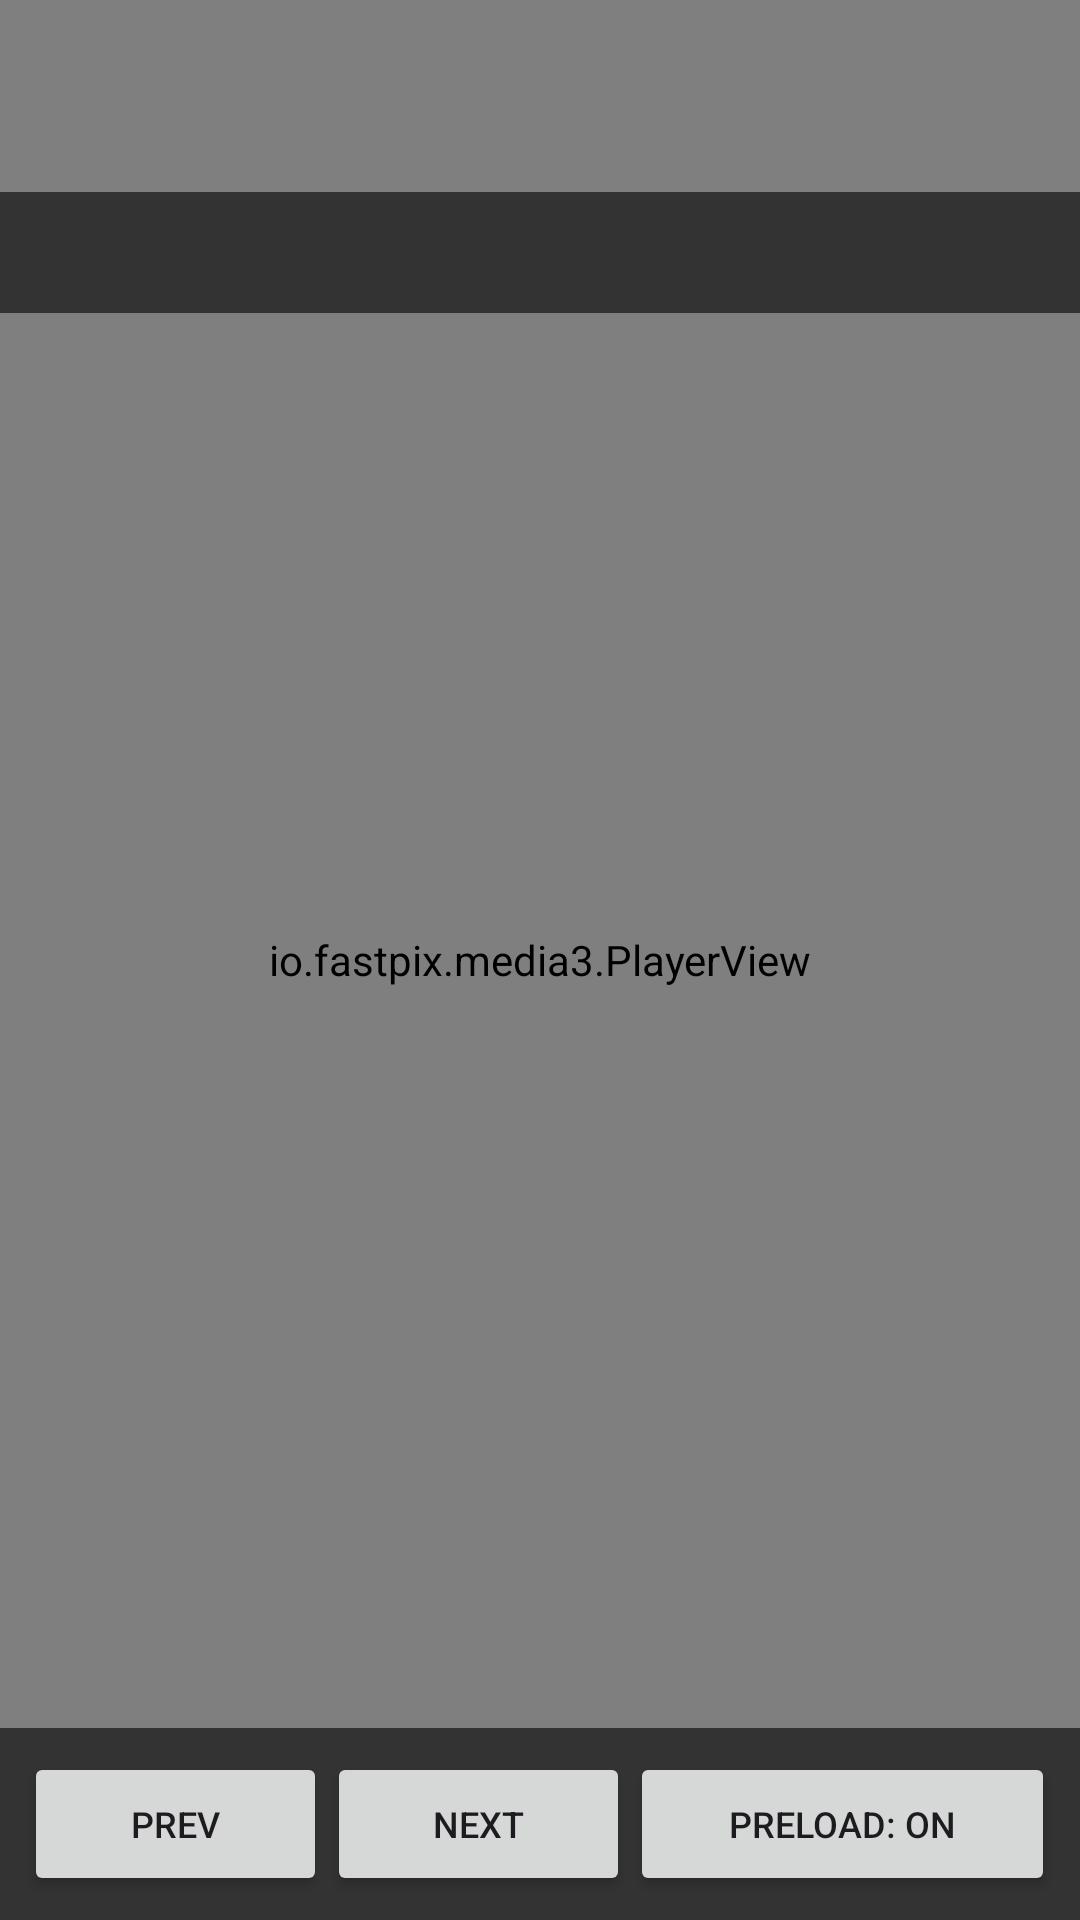

This screen was rendered from an Android layout file. Write that file and the resources it references.
<!-- AndroidManifest.xml: application theme Theme.Androidplayersdk -->
<!-- res/layout/activity_episode_feed.xml -->
<?xml version="1.0" encoding="utf-8"?>
<layout>

    <FrameLayout xmlns:android="http://schemas.android.com/apk/res/android"
        android:layout_width="match_parent"
        android:layout_height="match_parent"
        android:background="@android:color/black">

        <io.fastpix.media3.PlayerView
            android:id="@+id/episodePlayerView"
            android:layout_width="match_parent"
            android:layout_height="match_parent" />

        <TextView
            android:layout_marginTop="?actionBarSize"
            android:id="@+id/tvEpisodeHud"
            android:layout_width="match_parent"
            android:layout_height="wrap_content"
            android:layout_gravity="top"
            android:background="#99000000"
            android:fontFamily="monospace"
            android:padding="12dp"
            android:textColor="@android:color/white"
            android:textSize="12sp" />

        <LinearLayout
            android:layout_width="match_parent"
            android:layout_height="wrap_content"
            android:layout_gravity="bottom"
            android:background="#99000000"
            android:orientation="horizontal"
            android:padding="8dp">

            <Button
                android:id="@+id/btnPrevEpisode"
                android:layout_width="0dp"
                android:layout_height="wrap_content"
                android:layout_weight="1"
                android:text="Prev"
                android:textSize="12sp" />

            <Button
                android:id="@+id/btnNextEpisode"
                android:layout_width="0dp"
                android:layout_height="wrap_content"
                android:layout_weight="1"
                android:text="Next"
                android:textSize="12sp" />

            <Button
                android:id="@+id/btnTogglePreload"
                android:layout_width="0dp"
                android:layout_height="wrap_content"
                android:layout_weight="1.4"
                android:text="Preload: ON"
                android:textSize="12sp" />
        </LinearLayout>
    </FrameLayout>
</layout>
<!-- resources referenced by this layout -->
<resources>
  <style name="Theme.Androidplayersdk" parent="Base.Theme.Androidplayersdk" />
  <style name="Base.Theme.Androidplayersdk" parent="Theme.Material3.DayNight.NoActionBar">
          
          
      </style>
</resources>
